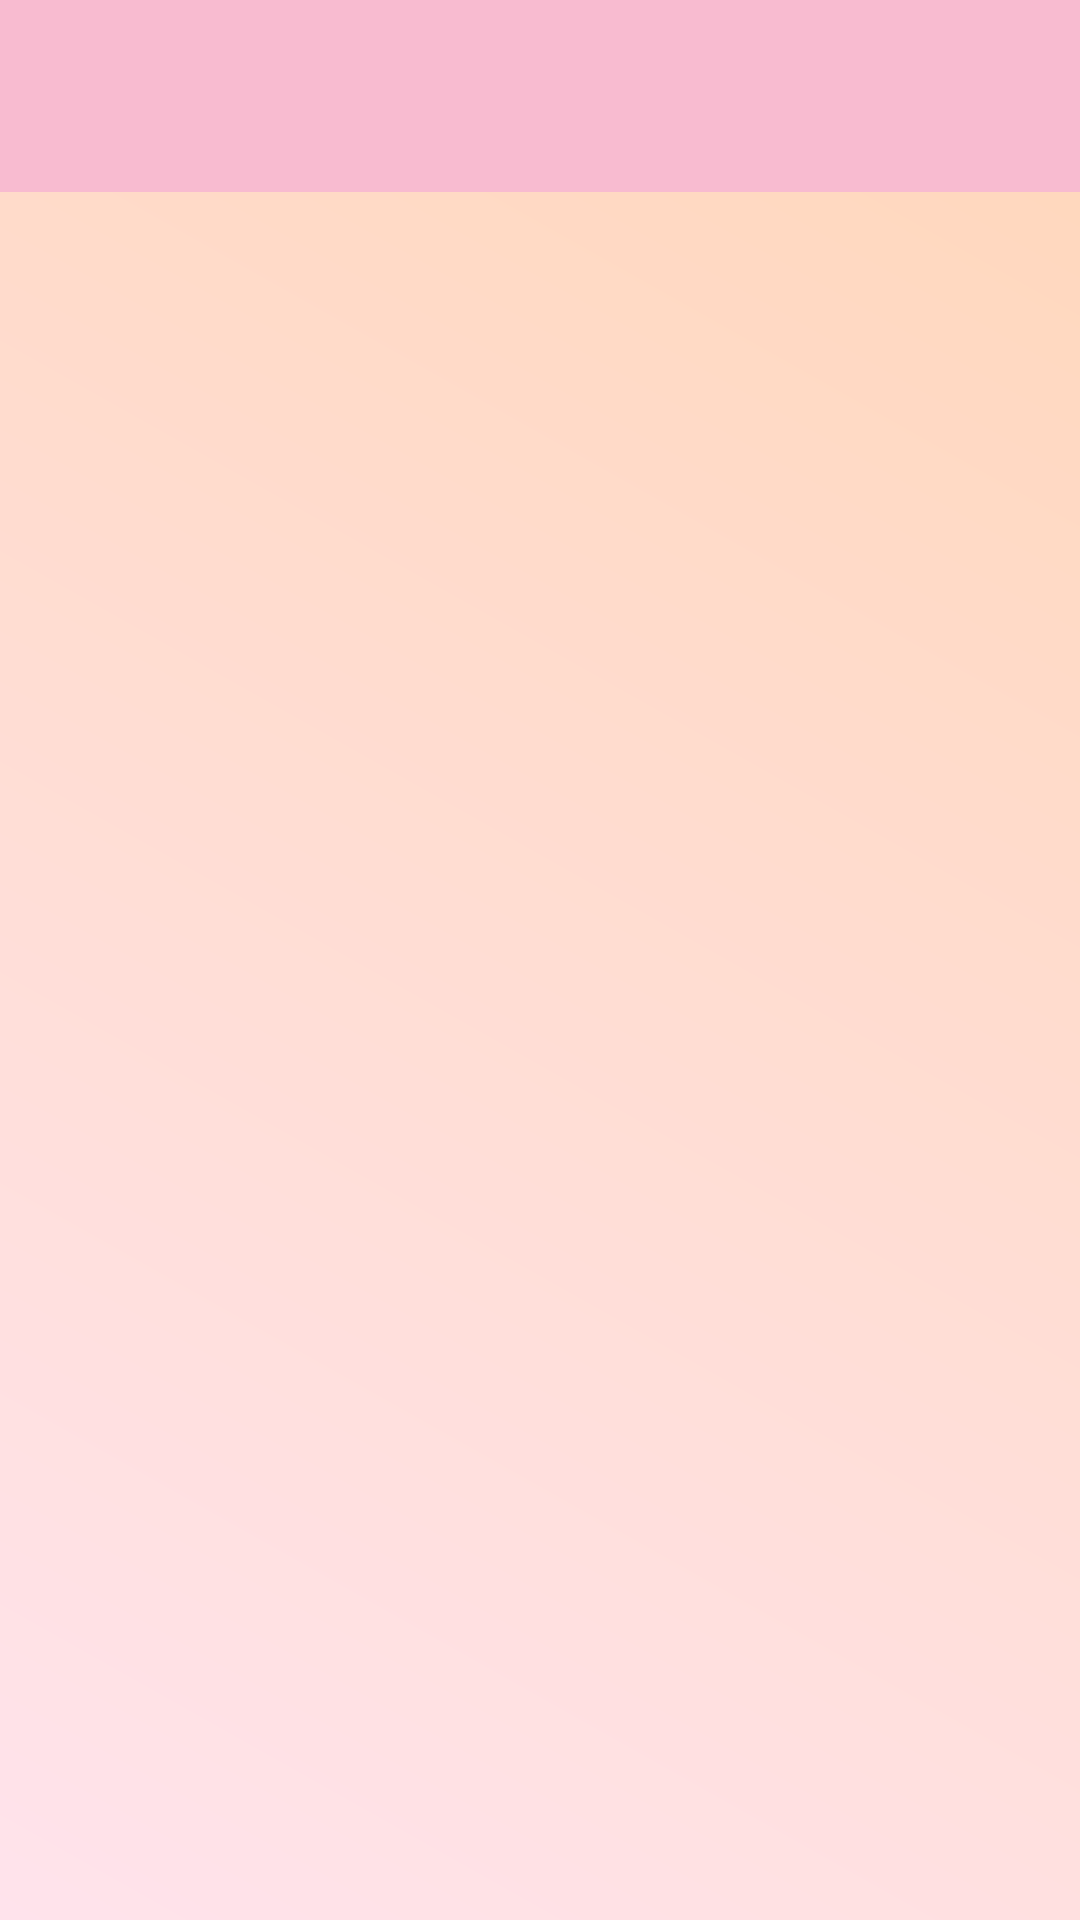

Produce the Android XML layout that renders to this screen, including the resource entries it uses.
<!-- AndroidManifest.xml: application theme Theme.EjemploPrueba -->
<!-- res/layout/activity_mis_ordenes.xml -->
<?xml version="1.0" encoding="utf-8"?>
<LinearLayout
    xmlns:android="http://schemas.android.com/apk/res/android"
    android:layout_width="match_parent"
    android:layout_height="match_parent"
    android:orientation="vertical">

    
    <androidx.appcompat.widget.Toolbar
        android:layout_width="match_parent"
        android:layout_height="?attr/actionBarSize"
        android:background="?attr/colorPrimary"
        android:elevation="4dp"
        android:title="Mis Pedidos"
        android:titleTextColor="@android:color/white" />

    
    <FrameLayout
        android:layout_width="match_parent"
        android:layout_height="match_parent">

        
        <TextView
            android:id="@+id/tvEmpty"
            android:layout_width="wrap_content"
            android:layout_height="wrap_content"
            android:layout_gravity="center"
            android:text="No tienes pedidos"
            android:textSize="18sp"
            android:visibility="gone" />

        
        <androidx.recyclerview.widget.RecyclerView
            android:id="@+id/rvOrdenes"
            android:layout_width="match_parent"
            android:layout_height="match_parent"
            android:padding="8dp" />

        
        <ProgressBar
            android:id="@+id/progressBar"
            android:layout_width="wrap_content"
            android:layout_height="wrap_content"
            android:layout_gravity="center"
            android:visibility="gone" />

    </FrameLayout>

</LinearLayout>
<!-- resources referenced by this layout -->
<resources>
  <style name="Theme.EjemploPrueba" parent="Theme.Material3.Light.NoActionBar">
          <item name="colorPrimary">@color/pastel_pink</item>
          <item name="colorOnPrimary">@color/white</item>
          <item name="colorSecondary">@color/pastel_chocolate</item>
          <item name="colorOnSecondary">@color/white</item>
          <item name="android:statusBarColor">@color/pastel_pink_dark</item>
          <item name="android:windowBackground">@drawable/gradient_background</item>
          <item name="materialButtonStyle">@style/Widget.Gustito.Button</item>
      </style>
  <color name="pastel_pink">#F8BBD0</color>
  <color name="white">#FFFFFFFF</color>
  <color name="pastel_chocolate">#8D6E63</color>
  <color name="pastel_pink_dark">#E57399</color>
  <!-- drawable gradient_background (drawable) -->
  <?xml version="1.0" encoding="utf-8"?>
  <shape xmlns:android="http://schemas.android.com/apk/res/android" android:shape="rectangle">
      <gradient
          android:startColor="@color/gradient_start"
          android:endColor="@color/gradient_end"
          android:type="linear"
          android:angle="45"/>
  </shape>
  <style name="Widget.Gustito.Button" parent="Widget.Material3.Button">
          <item name="android:textColor">@color/white</item>
          <item name="android:backgroundTint">@color/pastel_chocolate</item>
          <item name="android:minHeight">40dp</item>
          <item name="android:paddingTop">8dp</item>
          <item name="android:paddingBottom">8dp</item>
          <item name="android:textSize">14sp</item>
      </style>
  <color name="gradient_start">#FFE3EC</color>
  <color name="gradient_end">#FFD7BA</color>
</resources>
